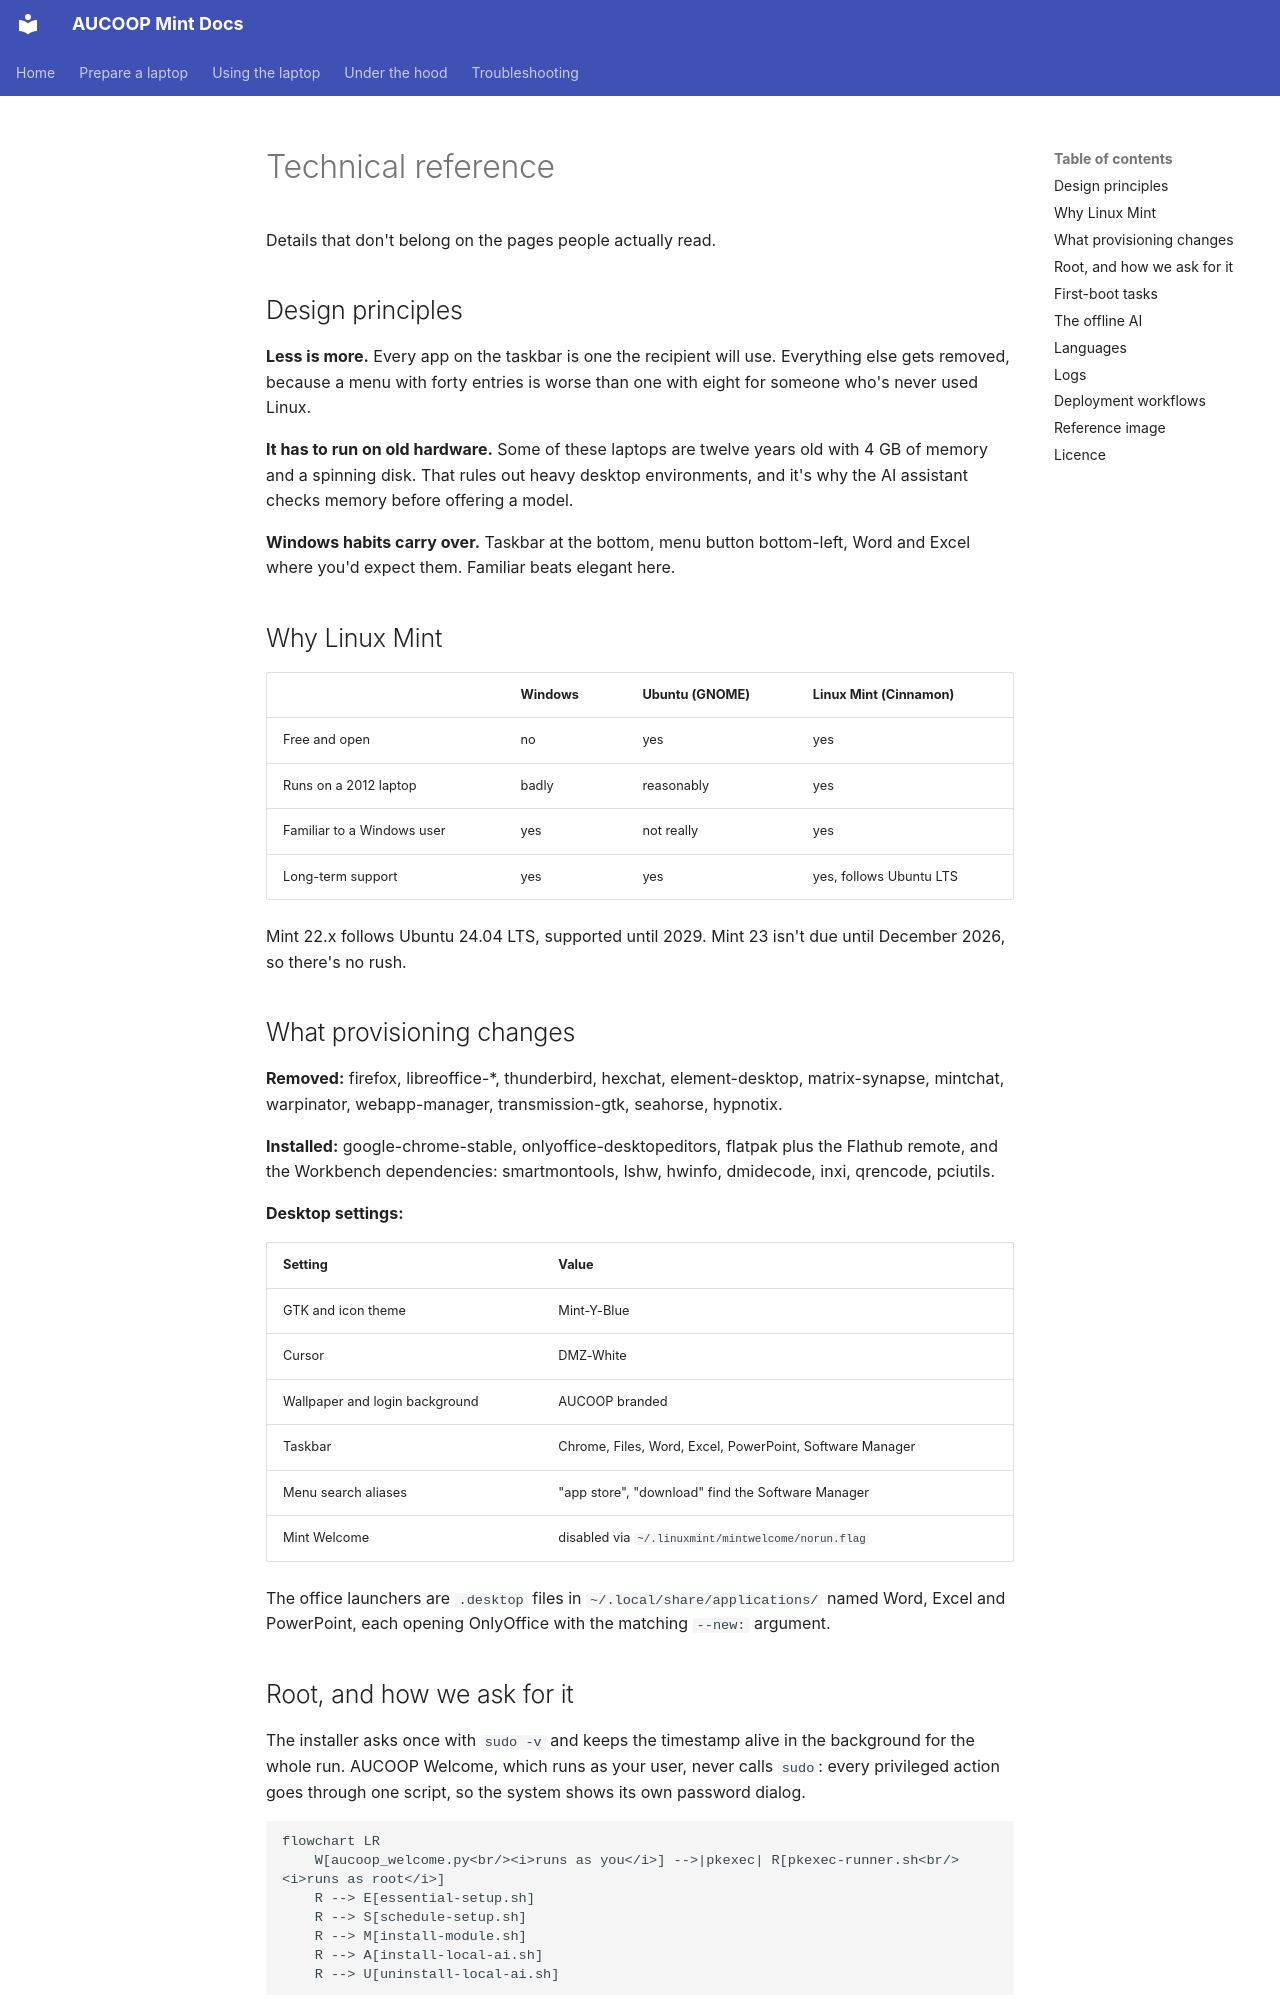

repository: aucoop/AUCOOP-Mint · page: en/technical-reference/index.html · generator: mkdocs

# Technical reference

Details that don't belong on the pages people actually read.

## Design principles

**Less is more.** Every app on the taskbar is one the recipient will use. Everything else gets removed, because a menu with forty entries is worse than one with eight for someone who's never used Linux.

**It has to run on old hardware.** Some of these laptops are twelve years old with 4 GB of memory and a spinning disk. That rules out heavy desktop environments, and it's why the AI assistant checks memory before offering a model.

**Windows habits carry over.** Taskbar at the bottom, menu button bottom-left, Word and Excel where you'd expect them. Familiar beats elegant here.

## Why Linux Mint

| | Windows | Ubuntu (GNOME) | Linux Mint (Cinnamon) |
|---|---|---|---|
| Free and open | no | yes | yes |
| Runs on a 2012 laptop | badly | reasonably | yes |
| Familiar to a Windows user | yes | not really | yes |
| Long-term support | yes | yes | yes, follows Ubuntu LTS |

Mint 22.x follows Ubuntu 24.04 LTS, supported until 2029. Mint 23 isn't due until December 2026, so there's no rush.

## What provisioning changes

**Removed:** firefox, libreoffice-*, thunderbird, hexchat, element-desktop, matrix-synapse, mintchat, warpinator, webapp-manager, transmission-gtk, seahorse, hypnotix.

**Installed:** google-chrome-stable, onlyoffice-desktopeditors, flatpak plus the Flathub remote, and the Workbench dependencies: smartmontools, lshw, hwinfo, dmidecode, inxi, qrencode, pciutils.

**Desktop settings:**

| Setting | Value |
|---|---|
| GTK and icon theme | Mint-Y-Blue |
| Cursor | DMZ-White |
| Wallpaper and login background | AUCOOP branded |
| Taskbar | Chrome, Files, Word, Excel, PowerPoint, Software Manager |
| Menu search aliases | "app store", "download" find the Software Manager |
| Mint Welcome | disabled via `~/.linuxmint/mintwelcome/norun.flag` |

The office launchers are `.desktop` files in `~/.local/share/applications/` named Word, Excel and PowerPoint, each opening OnlyOffice with the matching `--new:` argument.

## Root, and how we ask for it

The installer asks once with `sudo -v` and keeps the timestamp alive in the background for the whole run. AUCOOP Welcome, which runs as your user, never calls `sudo`: every privileged action goes through one script, so the system shows its own password dialog.

```mermaid
flowchart LR
    W[aucoop_welcome.py<br/><i>runs as you</i>] -->|pkexec| R[pkexec-runner.sh<br/><i>runs as root</i>]
    R --> E[essential-setup.sh]
    R --> S[schedule-setup.sh]
    R --> M[install-module.sh]
    R --> A[install-local-ai.sh]
    R --> U[uninstall-local-ai.sh]
```

Adding a privileged action means adding a case to `pkexec-runner.sh`, nothing else.
